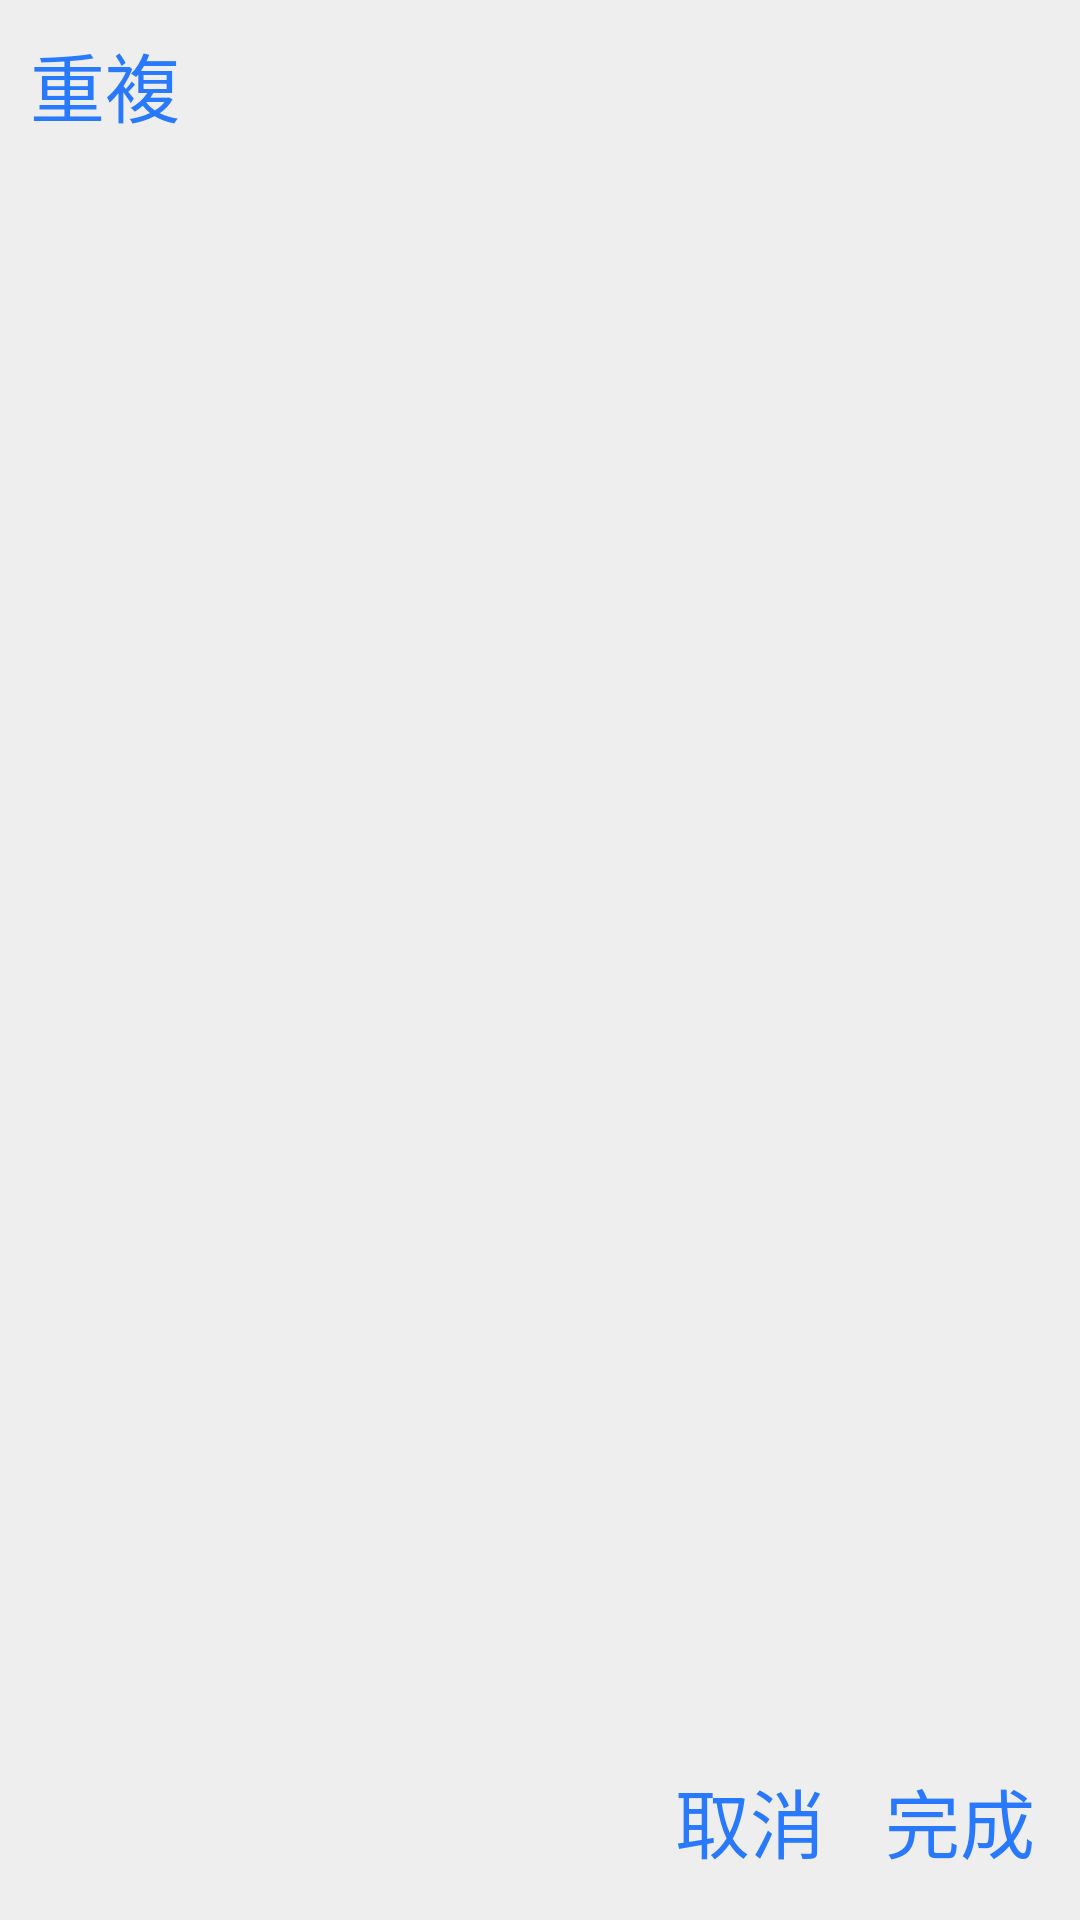

Android layout source for this screen:
<!-- AndroidManifest.xml: application theme AppTheme -->
<!-- res/layout/dialog_recycler.xml -->
<?xml version="1.0" encoding="utf-8"?>
<LinearLayout
    android:layout_width="match_parent"
    android:layout_height="wrap_content"
    android:orientation="vertical"
    android:background="@color/GRAY_200"
    xmlns:android="http://schemas.android.com/apk/res/android">
    <TextView
        android:id="@+id/title"
        android:layout_width="match_parent"
        android:layout_height="wrap_content"
        android:padding="10dp"
        android:text="重複"
        android:textColor="@color/BLUE_A400"
        android:textSize="25dp"/>

    <android.support.v7.widget.RecyclerView
        android:id="@+id/recyclerView"
        android:layout_width="match_parent"
        android:layout_height="400dp"
        android:layout_weight="1"></android.support.v7.widget.RecyclerView>

    <LinearLayout
        android:layout_width="match_parent"
        android:layout_height="wrap_content"
        android:padding="5dp">
        <RelativeLayout
            android:layout_width="match_parent"
            android:layout_height="wrap_content"
            android:layout_gravity="right">
            <TextView
                android:id="@+id/cancel"
                android:layout_width="wrap_content"
                android:layout_height="wrap_content"
                android:layout_toLeftOf="@+id/enter"
                android:clickable="true"
                android:padding="10dp"
                android:background="@drawable/wigets_button"
                android:text="取消"
                android:textSize="25dp"
                android:textColor="@color/BLUE_A400"/>
            <TextView
                android:id="@+id/enter"
                android:layout_width="wrap_content"
                android:layout_height="wrap_content"
                android:layout_alignParentRight="true"
                android:clickable="true"
                android:padding="10dp"
                android:background="@drawable/wigets_button"
                android:text="完成"
                android:textSize="25dp"
                android:textColor="@color/BLUE_A400"/>
        </RelativeLayout>
    </LinearLayout>
</LinearLayout>
<!-- resources referenced by this layout -->
<resources>
  <color name="BLUE_A400">#2979FF</color>
  <color name="GRAY_200">#EEEEEE</color>
  <!-- drawable wigets_button (drawable-v21) -->
  <ripple xmlns:android="http://schemas.android.com/apk/res/android"
      android:color="@color/GRAY_500">
      <item android:drawable="@color/GRAY_200"/>
  </ripple>
  <style name="AppTheme" parent="AppTheme.Base">
          <item name="android:windowContentTransitions">true</item>
      </style>
  <color name="GRAY_500">#9E9E9E</color>
  <style name="AppTheme.Base" parent="Theme.AppCompat">
          <item name="windowActionBar">false</item>
          <item name="android:windowNoTitle">true</item>
          
          <item name="colorPrimary">@color/BLUE_A400</item>
          
          <item name="colorPrimaryDark">@color/BLUE_A700</item>
          
          <item name="android:windowBackground">@color/GRAY_200</item>
          <item name="android:textSize">25dp</item>
      </style>
  <color name="BLUE_A700">#2962FF</color>
</resources>
